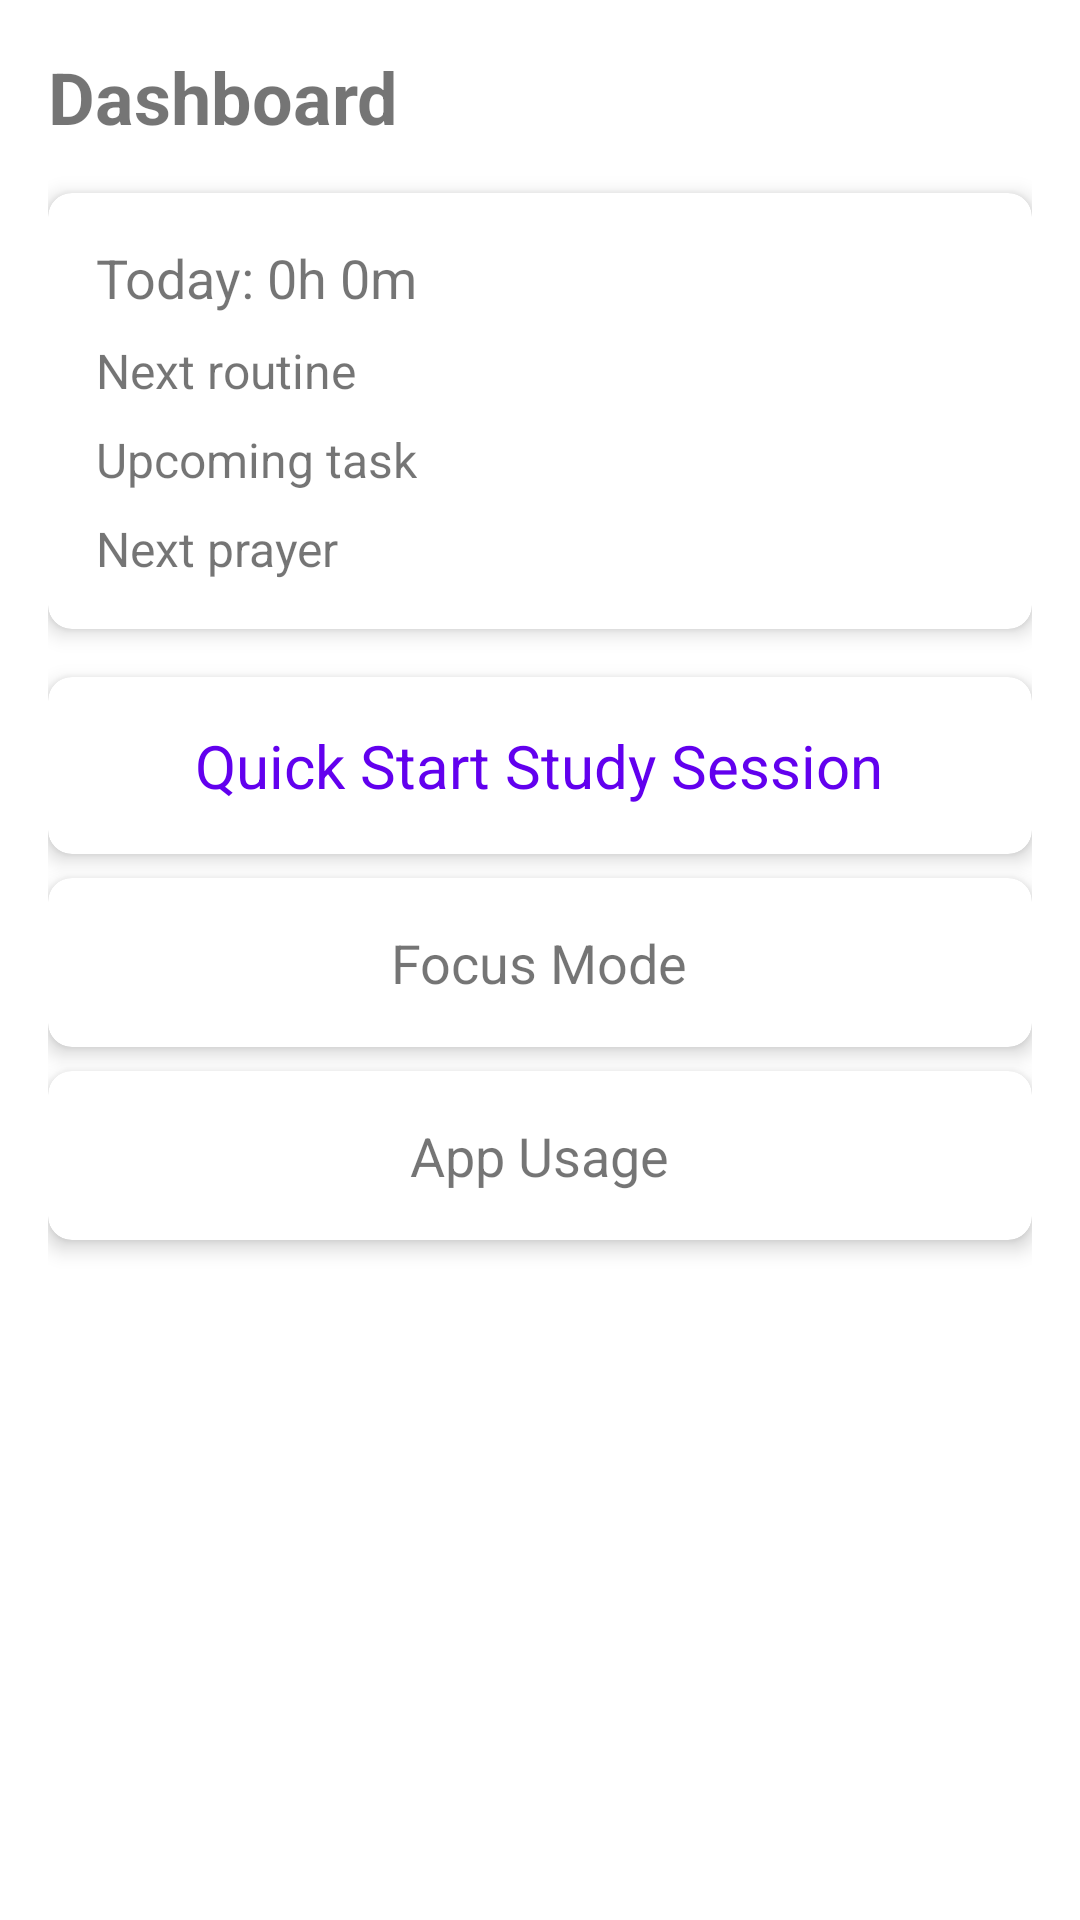

Android layout source for this screen:
<!-- AndroidManifest.xml: application theme Theme.BarakahFocus -->
<!-- res/layout/activity_dashboard.xml -->
<?xml version="1.0" encoding="utf-8"?>
<LinearLayout xmlns:android="http://schemas.android.com/apk/res/android"
    xmlns:app="http://schemas.android.com/apk/res-auto"
    android:layout_width="match_parent"
    android:layout_height="match_parent"
    android:orientation="vertical"
    android:padding="16dp">

    <TextView
        android:layout_width="wrap_content"
        android:layout_height="wrap_content"
        android:text="@string/dashboard"
        android:textSize="24sp"
        android:textStyle="bold"/>

    <androidx.cardview.widget.CardView
        android:layout_width="match_parent"
        android:layout_height="wrap_content"
        android:layout_marginTop="16dp"
        app:cardCornerRadius="8dp"
        app:cardElevation="4dp">

        <LinearLayout
            android:layout_width="match_parent"
            android:layout_height="wrap_content"
            android:orientation="vertical"
            android:padding="16dp">

            <TextView
                android:id="@+id/tv_total_study"
                android:layout_width="wrap_content"
                android:layout_height="wrap_content"
                android:text="Today: 0h 0m"
                android:textSize="18sp"/>

            <TextView
                android:id="@+id/tv_next_routine"
                android:layout_width="wrap_content"
                android:layout_height="wrap_content"
                android:layout_marginTop="8dp"
                android:text="Next routine"
                android:textSize="16sp"/>

            <TextView
                android:id="@+id/tv_upcoming_task"
                android:layout_width="wrap_content"
                android:layout_height="wrap_content"
                android:layout_marginTop="8dp"
                android:text="Upcoming task"
                android:textSize="16sp"/>

            <TextView
                android:id="@+id/tv_next_prayer"
                android:layout_width="wrap_content"
                android:layout_height="wrap_content"
                android:layout_marginTop="8dp"
                android:text="Next prayer"
                android:textSize="16sp"/>
        </LinearLayout>
    </androidx.cardview.widget.CardView>

    <androidx.cardview.widget.CardView
        android:id="@+id/btn_start_study"
        android:layout_width="match_parent"
        android:layout_height="wrap_content"
        android:layout_marginTop="16dp"
        app:cardCornerRadius="8dp"
        app:cardElevation="4dp"
        android:clickable="true"
        android:focusable="true"
        android:foreground="?android:attr/selectableItemBackground">

        <LinearLayout
            android:layout_width="match_parent"
            android:layout_height="wrap_content"
            android:orientation="vertical"
            android:padding="16dp"
            android:gravity="center">

            <TextView
                android:layout_width="wrap_content"
                android:layout_height="wrap_content"
                android:text="Quick Start Study Session"
                android:textSize="20sp"
                android:textColor="@color/purple_500"/>
        </LinearLayout>
    </androidx.cardview.widget.CardView>

    <androidx.cardview.widget.CardView
        android:id="@+id/btn_focus_mode"
        android:layout_width="match_parent"
        android:layout_height="wrap_content"
        android:layout_marginTop="8dp"
        app:cardCornerRadius="8dp"
        app:cardElevation="4dp"
        android:clickable="true"
        android:focusable="true"
        android:foreground="?android:attr/selectableItemBackground">

        <LinearLayout
            android:layout_width="match_parent"
            android:layout_height="wrap_content"
            android:padding="16dp"
            android:gravity="center">

            <TextView
                android:layout_width="wrap_content"
                android:layout_height="wrap_content"
                android:text="Focus Mode"
                android:textSize="18sp"/>
        </LinearLayout>
    </androidx.cardview.widget.CardView>

    <androidx.cardview.widget.CardView
        android:id="@+id/btn_usage"
        android:layout_width="match_parent"
        android:layout_height="wrap_content"
        android:layout_marginTop="8dp"
        app:cardCornerRadius="8dp"
        app:cardElevation="4dp"
        android:clickable="true"
        android:focusable="true"
        android:foreground="?android:attr/selectableItemBackground">

        <LinearLayout
            android:layout_width="match_parent"
            android:layout_height="wrap_content"
            android:padding="16dp"
            android:gravity="center">

            <TextView
                android:layout_width="wrap_content"
                android:layout_height="wrap_content"
                android:text="App Usage"
                android:textSize="18sp"/>
        </LinearLayout>
    </androidx.cardview.widget.CardView>
</LinearLayout>
<!-- resources referenced by this layout -->
<resources>
  <string name="dashboard">Dashboard</string>
  <style name="Theme.BarakahFocus" parent="Theme.MaterialComponents.DayNight.DarkActionBar">
          <item name="colorPrimary">@color/purple_500</item>
          <item name="colorPrimaryVariant">@color/purple_700</item>
          <item name="colorOnPrimary">@color/white</item>
          <item name="colorSecondary">@color/teal_200</item>
          <item name="colorSecondaryVariant">@color/teal_700</item>
          <item name="colorOnSecondary">@color/black</item>
          <item name="android:statusBarColor">?attr/colorPrimaryVariant</item>
      </style>
  <!-- not gathered from this repository: default colours our renderer supplied (Android Studio template values) -->
  <color name="purple_500">#FF6200EE</color>
  <color name="purple_700">#FF3700B3</color>
  <color name="teal_200">#FF03DAC5</color>
  <color name="teal_700">#FF018786</color>
  <color name="black">#FF000000</color>
  <color name="white">#FFFFFFFF</color>
</resources>
